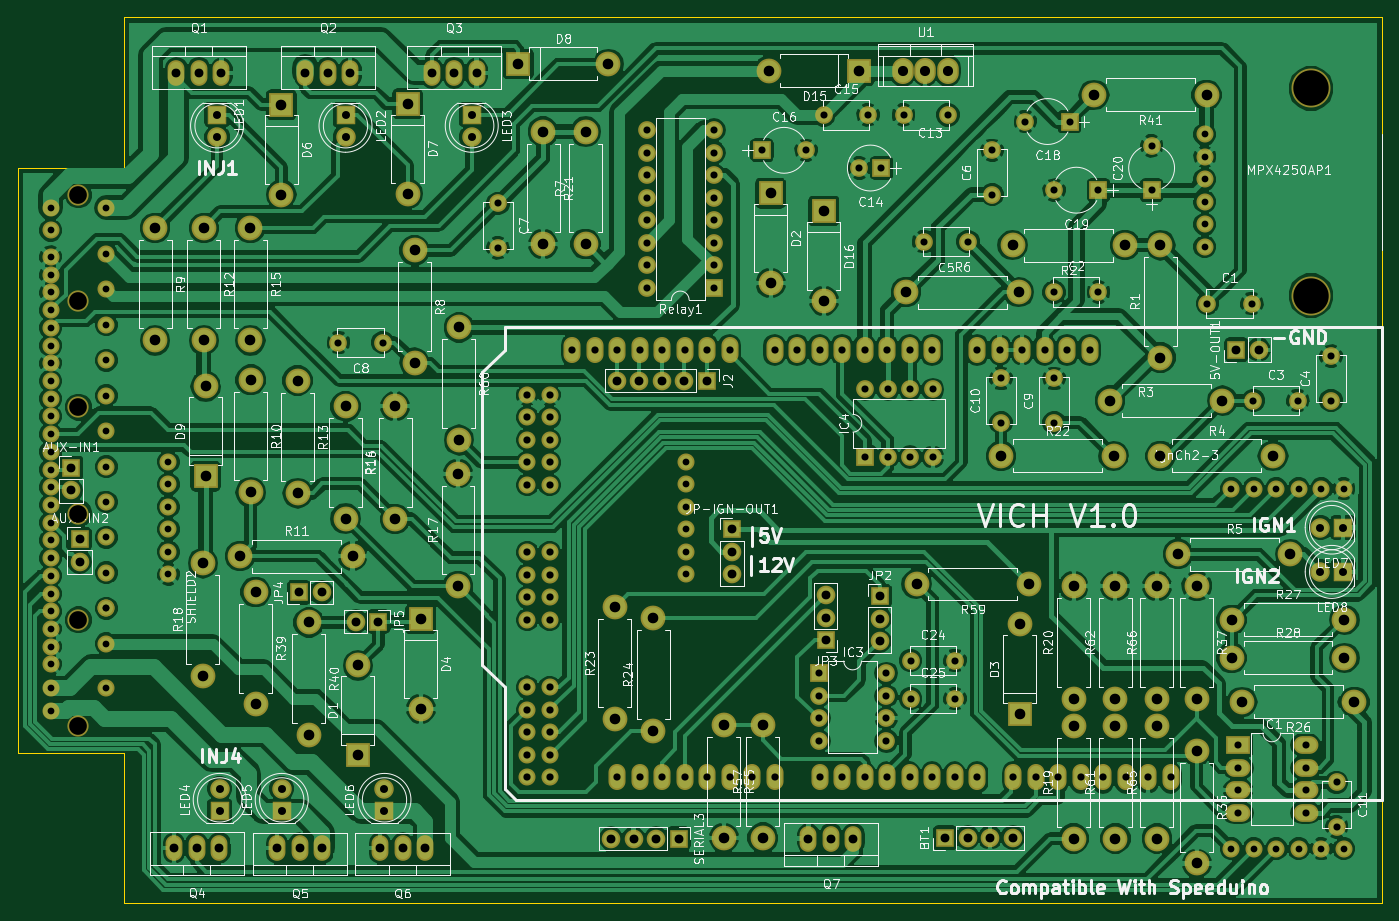
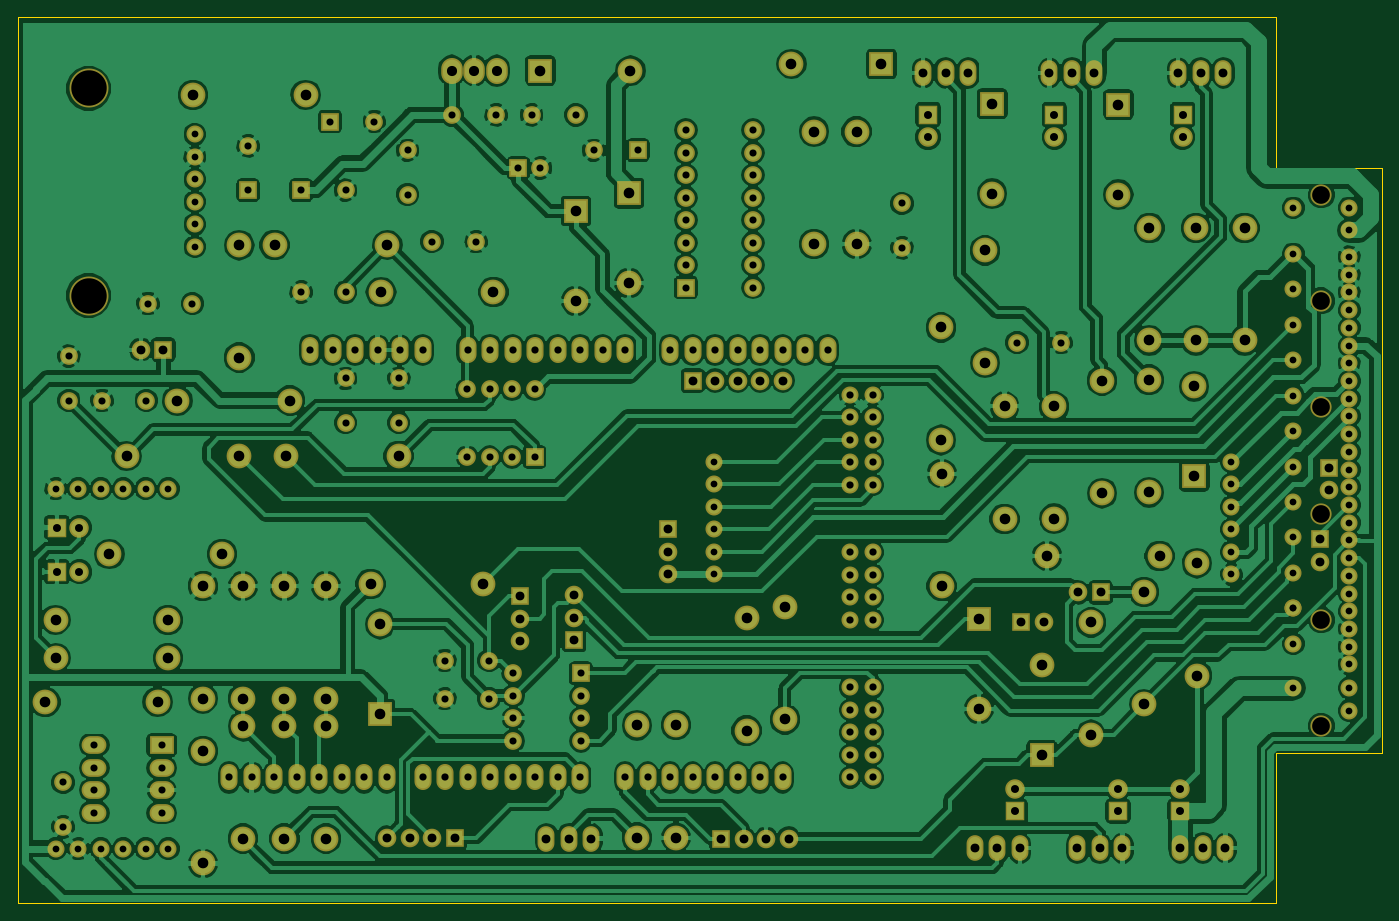
Circuit board: 9 layer files. Board 154.0 x 100.0 mm.
- bottom_copper: speedy-B.Cu.gbl (354646 bytes)
- bottom_mask: speedy-B.Mask.gbs (11945 bytes)
- bottom_silk: speedy-B.SilkS.gbo (280 bytes)
- outline: speedy-Edge.Cuts.gm1 (798 bytes)
- top_copper: speedy-F.Cu.gtl (342229 bytes)
- top_mask: speedy-F.Mask.gts (11945 bytes)
- top_silk: speedy-F.SilkS.gto (147108 bytes)
- drill: speedy-NPTH.drl (306 bytes)
- drill: speedy.drl (6423 bytes)

=== bottom_copper: speedy-B.Cu.gbl (354646 bytes, source omitted) ===
=== bottom_mask: speedy-B.Mask.gbs (11945 bytes, source omitted) ===
=== bottom_silk: speedy-B.SilkS.gbo ===
G04 #@! TF.FileFunction,Legend,Bot*
%FSLAX46Y46*%
G04 Gerber Fmt 4.6, Leading zero omitted, Abs format (unit mm)*
G04 Created by KiCad (PCBNEW 4.0.6+dfsg1-1) date Sat Feb 17 20:25:25 2018*
%MOMM*%
%LPD*%
G01*
G04 APERTURE LIST*
%ADD10C,0.100000*%
G04 APERTURE END LIST*
D10*
M02*

=== outline: speedy-Edge.Cuts.gm1 ===
G04 #@! TF.FileFunction,Profile,NP*
%FSLAX46Y46*%
G04 Gerber Fmt 4.6, Leading zero omitted, Abs format (unit mm)*
G04 Created by KiCad (PCBNEW 4.0.6+dfsg1-1) date Sat Feb 17 20:25:25 2018*
%MOMM*%
%LPD*%
G01*
G04 APERTURE LIST*
%ADD10C,0.100000*%
%ADD11C,0.150000*%
G04 APERTURE END LIST*
D10*
D11*
X224000000Y-160000000D02*
X82000000Y-160000000D01*
X82000000Y-60000000D02*
X224000000Y-60000000D01*
X224000000Y-60000000D02*
X224000000Y-160000000D01*
X70000000Y-143000000D02*
X70000000Y-140000000D01*
X82000000Y-143000000D02*
X70000000Y-143000000D01*
X82000000Y-160000000D02*
X82000000Y-143000000D01*
X70000000Y-77000000D02*
X70000000Y-80000000D01*
X82000000Y-77000000D02*
X70000000Y-77000000D01*
X82000000Y-60000000D02*
X82000000Y-77000000D01*
X70000000Y-140000000D02*
X70000000Y-80000000D01*
M02*

=== top_copper: speedy-F.Cu.gtl (342229 bytes, source omitted) ===
=== top_mask: speedy-F.Mask.gts (11945 bytes, source omitted) ===
=== top_silk: speedy-F.SilkS.gto (147108 bytes, source omitted) ===
=== drill: speedy-NPTH.drl ===
M48
;DRILL file {KiCad 4.0.6+dfsg1-1} date Sat Feb 17 20:25:40 2018
;FORMAT={3:3/ absolute / metric / suppress leading zeros}
FMAT,2
METRIC,TZ
T1C2.000
T2C4.000
%
G90
G05
M71
T1
X76850Y-80000
X76850Y-92000
X76850Y-104000
X76850Y-116000
X76850Y-128000
X76850Y-140000
T2
X216000Y-68000
X216000Y-91410
T0
M30

=== drill: speedy.drl ===
M48
;DRILL file {KiCad 4.0.6+dfsg1-1} date Sat Feb 17 20:25:40 2018
;FORMAT={3:3/ absolute / metric / suppress leading zeros}
FMAT,2
METRIC,TZ
T1C0.762
T2C0.800
T3C0.813
T4C0.900
T5C1.000
T6C1.001
T7C1.143
T8C1.200
%
G90
G05
M71
T1
X73700Y-81500
X73700Y-84040
X73700Y-87040
X73700Y-89040
X73700Y-91040
X73700Y-93040
X73700Y-95040
X73700Y-97040
X73700Y-99040
X73700Y-101040
X73700Y-103040
X73700Y-105040
X73700Y-107040
X73700Y-109040
X73700Y-111040
X73700Y-113040
X73700Y-115040
X73700Y-117040
X73700Y-119040
X73700Y-121040
X73700Y-123040
X73700Y-125040
X73700Y-127040
X73700Y-129040
X73700Y-131040
X73700Y-133040
X73700Y-135700
X73700Y-138240
X80000Y-81500
X80000Y-86700
X80000Y-90700
X80000Y-94700
X80000Y-98700
X80000Y-102700
X80000Y-106700
X80000Y-110700
X80000Y-114700
X80000Y-118700
X80000Y-122700
X80000Y-126700
X80000Y-126700
X80000Y-130700
X80000Y-135700
X87000Y-110180
X87000Y-112720
X87000Y-115260
X87000Y-117800
X87000Y-120340
X87000Y-122880
X145420Y-110180
X145420Y-112720
X145420Y-115260
X145420Y-117800
X145420Y-120340
X145420Y-122880
X204000Y-73205
X204000Y-75745
X204000Y-78285
X204000Y-80825
X204000Y-83365
X204000Y-85905
X207000Y-113200
X207000Y-153840
X209540Y-113200
X209540Y-153840
X212080Y-113200
X212080Y-153840
X214620Y-113200
X214620Y-153840
X217160Y-113200
X217160Y-153840
X219700Y-113200
X219700Y-153840
T2
X106200Y-96700
X111200Y-96700
X124200Y-81000
X124200Y-86000
X140980Y-72720
X140980Y-75260
X140980Y-77800
X140980Y-80340
X140980Y-82880
X140980Y-85420
X140980Y-87960
X140980Y-90500
X148600Y-72720
X148600Y-75260
X148600Y-77800
X148600Y-80340
X148600Y-82880
X148600Y-85420
X148600Y-87960
X148600Y-90500
X154000Y-75000
X159000Y-75000
X160440Y-134040
X160440Y-136580
X160440Y-139120
X160440Y-141660
X161000Y-71000
X165000Y-77000
X165670Y-102000
X165670Y-109620
X166000Y-71000
X167500Y-77000
X168060Y-134040
X168060Y-136580
X168060Y-139120
X168060Y-141660
X168210Y-102000
X168210Y-109620
X170000Y-71000
X170750Y-102000
X170750Y-109620
X170800Y-132600
X170800Y-136900
X172260Y-85310
X173290Y-102000
X173290Y-109620
X175000Y-71000
X175800Y-132600
X175800Y-136900
X177260Y-85310
X180000Y-75000
X180000Y-80000
X181000Y-100750
X181000Y-105750
X183750Y-71750
X187000Y-79500
X187000Y-91000
X187000Y-100750
X187000Y-105750
X188750Y-71750
X192000Y-79500
X192000Y-91000
X198000Y-74500
X198000Y-79500
X204300Y-92300
X207760Y-142160
X207760Y-144700
X207760Y-147240
X207760Y-149780
X209300Y-92300
X209500Y-103250
X214500Y-103250
X215380Y-142160
X215380Y-144700
X215380Y-147240
X215380Y-149780
X218250Y-98250
X218250Y-103250
X218890Y-146360
X218890Y-151360
T3
X127500Y-102620
X127500Y-105160
X127500Y-107700
X127500Y-110240
X127500Y-112780
X127500Y-120400
X127500Y-122940
X127500Y-125480
X127500Y-128020
X127500Y-135640
X127500Y-138180
X127500Y-140720
X127500Y-143260
X127500Y-145800
X130040Y-102620
X130040Y-105160
X130040Y-107700
X130040Y-110240
X130040Y-112780
X130040Y-120400
X130040Y-122940
X130040Y-125480
X130040Y-128020
X130040Y-135640
X130040Y-138180
X130040Y-140720
X130040Y-143260
X130040Y-145800
X132580Y-97540
X135120Y-97540
X137660Y-97540
X137660Y-145800
X140200Y-97540
X140200Y-145800
X142740Y-97540
X142740Y-145800
X145280Y-97540
X145280Y-145800
X147820Y-97540
X147820Y-145800
X150360Y-97540
X150360Y-145800
X152900Y-145800
X155440Y-97540
X155440Y-145800
X157980Y-97540
X160520Y-97540
X160520Y-145800
X163060Y-97540
X163060Y-145800
X165600Y-97540
X165600Y-145800
X168140Y-97540
X168140Y-145800
X170680Y-97540
X170680Y-145800
X173220Y-97540
X173220Y-145800
X175760Y-145800
X178300Y-97540
X178300Y-145800
X180840Y-97540
X182364Y-145800
X183380Y-97540
X184904Y-145800
X185920Y-97540
X187444Y-145800
X188460Y-97540
X189984Y-145800
X191000Y-97540
X192524Y-145800
X195064Y-145800
X197604Y-145800
X200144Y-145800
T4
X92500Y-70960
X92500Y-73500
X92800Y-147060
X92800Y-149600
X99800Y-147060
X99800Y-149600
X107000Y-70960
X107000Y-73500
X111400Y-147060
X111400Y-149600
X121250Y-70960
X121250Y-73500
X217060Y-117590
X217060Y-122590
X219600Y-117590
X219600Y-122590
T5
X76000Y-110860
X76000Y-113400
X76990Y-118900
X76990Y-121440
X101760Y-124900
X104300Y-124900
X108160Y-128200
X110700Y-128200
X136980Y-152700
X137640Y-101000
X139520Y-152700
X140180Y-101000
X142060Y-152700
X142720Y-101000
X144600Y-152700
X145260Y-101000
X147800Y-101000
X150600Y-117790
X150600Y-120330
X150600Y-122870
X161200Y-125220
X161200Y-127760
X161200Y-130300
X167300Y-125320
X167300Y-127860
X167300Y-130400
X174680Y-152600
X177220Y-152600
X179760Y-152600
X182300Y-152600
X207570Y-97510
X210110Y-97510
T6
X87670Y-153750
X87920Y-66250
X90210Y-153750
X90460Y-66250
X92750Y-153750
X93000Y-66250
X99300Y-153800
X101840Y-153800
X102460Y-66250
X104380Y-153800
X105000Y-66250
X107540Y-66250
X110900Y-153800
X113440Y-153800
X115980Y-153800
X116710Y-66250
X119250Y-66250
X121790Y-66250
X159260Y-152700
X161800Y-152700
X164340Y-152700
T7
X169920Y-66000
X172460Y-66000
X175000Y-66000
T8
X85500Y-83750
X85500Y-96450
X90900Y-121600
X90900Y-134300
X91000Y-83750
X91000Y-96450
X91200Y-101640
X91200Y-111800
X95100Y-120800
X96250Y-83750
X96250Y-96450
X96300Y-100900
X96300Y-113600
X96850Y-124850
X96850Y-137550
X99750Y-69840
X99750Y-80000
X101600Y-101000
X101600Y-113700
X102850Y-128300
X102850Y-141000
X107000Y-103900
X107000Y-116600
X107800Y-120800
X108400Y-133140
X108400Y-143300
X112600Y-103900
X112600Y-116600
X114000Y-69750
X114000Y-79910
X114800Y-86300
X114800Y-99000
X115500Y-127900
X115500Y-138060
X119700Y-111500
X119700Y-124200
X119800Y-95000
X119800Y-107700
X126500Y-65250
X129300Y-72900
X129300Y-85600
X134100Y-72900
X134100Y-85600
X136660Y-65250
X137410Y-126530
X137410Y-139230
X141730Y-127820
X141730Y-140520
X149700Y-139900
X149700Y-152600
X154100Y-139900
X154100Y-152600
X154840Y-66000
X155000Y-79840
X155000Y-90000
X161000Y-81840
X161000Y-92000
X165000Y-66000
X170300Y-91020
X171470Y-123960
X181000Y-109500
X182300Y-85700
X183000Y-91020
X183110Y-128480
X183110Y-138640
X184170Y-123960
X189200Y-124200
X189200Y-136900
X189200Y-140000
X189200Y-152700
X191500Y-68750
X193300Y-103250
X193700Y-109500
X193900Y-124200
X193900Y-136900
X193900Y-140000
X193900Y-152700
X195000Y-85700
X198600Y-124200
X198600Y-136900
X198600Y-140000
X198600Y-152700
X199000Y-85700
X199000Y-98400
X199000Y-109500
X200970Y-120590
X203100Y-124200
X203100Y-136900
X203100Y-142800
X203100Y-155500
X204200Y-68750
X206000Y-103250
X207040Y-128000
X207040Y-132300
X208200Y-137260
X211700Y-109500
X213670Y-120590
X219740Y-128000
X219740Y-132300
X220900Y-137260
T0
M30

